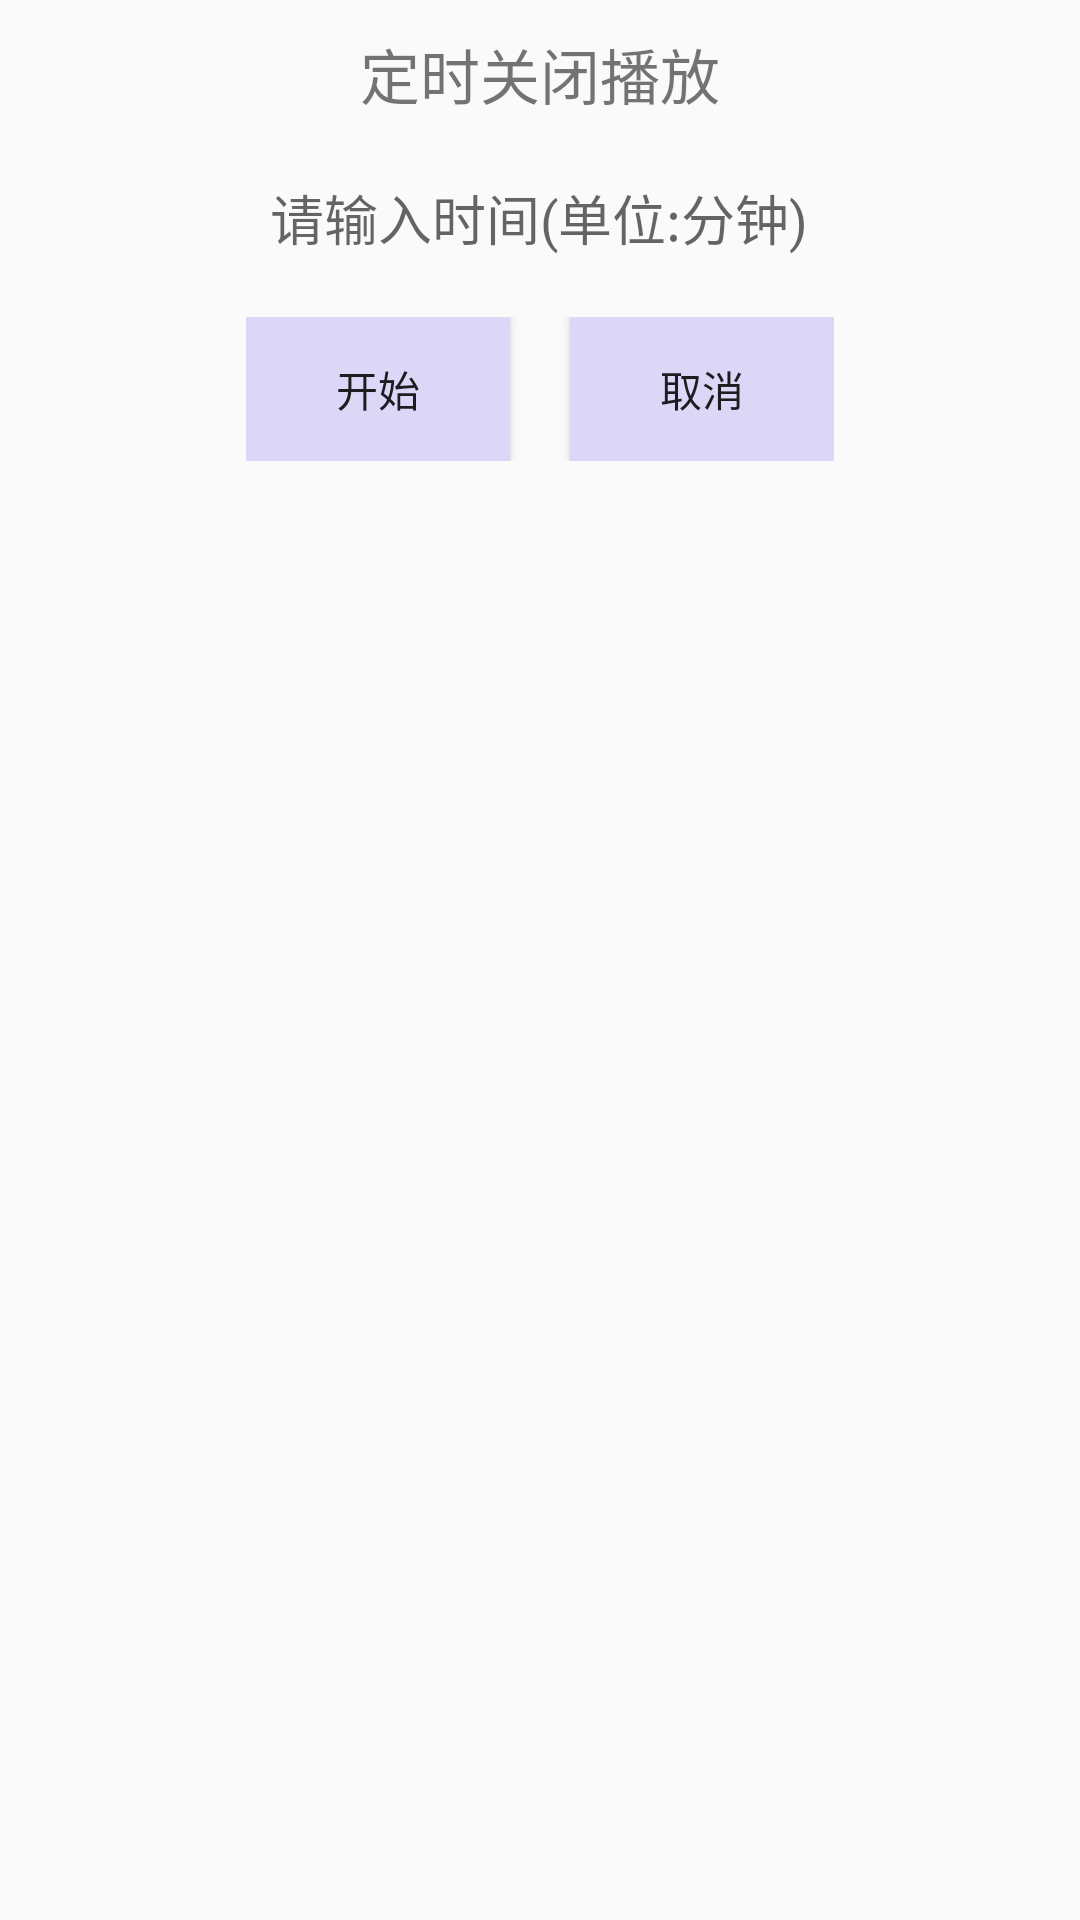

The Android layout XML behind this screen, and the referenced resources:
<!-- AndroidManifest.xml: application theme AppTheme -->
<!-- res/layout/dialog_stop_with_time.xml -->
<?xml version="1.0" encoding="utf-8"?>
<LinearLayout xmlns:android="http://schemas.android.com/apk/res/android"
    android:layout_width="match_parent"
    android:layout_height="match_parent"
    android:background="?android:attr/colorBackground"
    android:orientation="vertical">

    <TextView
        android:id="@+id/rest_of_time"
        android:layout_width="wrap_content"
        android:layout_height="wrap_content"
        android:layout_gravity="center_horizontal"
        android:layout_marginTop="@dimen/dp_10"
        android:text="定时关闭播放"
        android:textSize="@dimen/sp_20" />

    <EditText
        android:id="@+id/input_time"
        android:layout_width="200dp"
        android:layout_height="wrap_content"
        android:layout_gravity="center_horizontal"
        android:layout_margin="@dimen/dp_10"
        android:hint="@string/time_hint"
        android:inputType="number"
        android:padding="@dimen/dp_10" />

    <RelativeLayout
        android:layout_width="wrap_content"
        android:layout_height="wrap_content"
        android:layout_gravity="center_horizontal"
        android:layout_marginBottom="@dimen/dp_20">

        <Button
            android:id="@+id/btn_time_ok"
            android:layout_width="wrap_content"
            android:layout_height="wrap_content"
            android:background="@drawable/btn_rounded_corner_black_stroke"
            android:text="开始" />

        <Button
            android:id="@+id/btn_time_cancel"
            android:layout_width="wrap_content"
            android:layout_height="wrap_content"
            android:layout_marginStart="@dimen/dp_20"
            android:layout_toEndOf="@id/btn_time_ok"
            android:background="@drawable/btn_rounded_corner_black_stroke"
            android:text="取消" />
    </RelativeLayout>

</LinearLayout>
<!-- resources referenced by this layout -->
<resources>
  <dimen name="dp_10">10dp</dimen>
  <dimen name="dp_20">20dp</dimen>
  <dimen name="sp_20">20sp</dimen>
  <!-- drawable btn_rounded_corner_black_stroke (drawable) -->
  <?xml version="1.0" encoding="utf-8"?>
  <shape xmlns:android="http://schemas.android.com/apk/res/android"
      android:shape="rectangle">
  
      <solid
          android:color="@color/shallow_violet_color" />
  </shape>
  <string name="time_hint">请输入时间(单位:分钟)</string>
  <style name="AppTheme" parent="Theme.AppCompat.Light.NoActionBar">
        
          
          
          
  
          
          <item name="colorPrimaryDark">@color/colorPrimaryDark</item>
  
          
          
  
          
          <item name="colorAccent">@color/colorAccent</item>
  
          
          <item name="android:textColorSecondary">@color/white_color</item>
      </style>
  <color name="shallow_violet_color">#dcd6f7</color>
  <color name="colorPrimaryDark">#101010</color>
  <color name="colorAccent">@android:color/holo_purple</color>
  <color name="white_color">#fbf8f8</color>
</resources>
